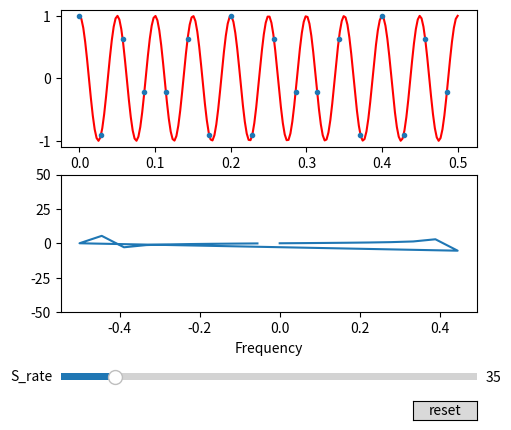

Write Python code to recreate this figure.
import numpy as np
import matplotlib.pyplot as plt
from matplotlib.widgets import Slider, Button

# Input signal configuration
def signal(t, f):
    """
    amp : amplitude
    t : time
    """

    fn = np.cos(2 * np.pi * f * t)

    return fn

f = 20 # Hz
x = np.linspace(0, 0.5, 200)
y1 = signal(x, f)

s_rate = 35 # Hz. Here is the sampling rate.
T = 1 / s_rate
n = np.arange(0, 0.5 / T)
nT = n * T
y2 = signal(nT, f)


# Sampling
# part
dt = 0.001
yf = np.fft.fft(y2)
freq = np.fft.fftfreq(n.size)
# freq = np.fft.fftshift(freq)

# display the signal and spectrum
fig, ax = plt.subplots(2)
line0, = ax[0].plot(x, y1, 'red')
line1, = ax[0].plot(nT, y2, '.')
ax[0].set_xlabel('Time')
fig.subplots_adjust(left= 0.25, bottom= 0.25)

line2, = ax[1].plot(freq, yf.imag)
ax[1].set_xlabel('Frequency')
ax[1].set_ylim(-50, 50)
fig.subplots_adjust(left= 0.25, bottom= 0.25)


# Sampling rate slider configuration
axsmaplingrate = fig.add_axes([0.25, 0.1, 0.65, 0.03])
samplingrate_slider = Slider(
    ax = axsmaplingrate,
    label= 'S_rate',
    valmin= 10,
    valmax= 200,
    valinit= s_rate,
)

# update functioon configuration
def update1(val):
    s_rate = val # Hz. Here is the sampling rate.
    T = 1 / s_rate
    n = np.arange(0, 1 / T)
    nT = n * T
    y2 = signal(nT, f)

    line1.set_xdata(nT)
    line1.set_ydata(y2)

    fig.canvas.draw_idle()

samplingrate_slider.on_changed(update1)

def update2(val):
    s_rate = val # Hz. Here is the sampling rate.
    T = 1 / s_rate
    n = np.arange(0, 1 / T)
    nT = n * T
    y2 = signal(nT, f)

    
    yf = np.fft.fft(y2)
    freq = np.fft.fftfreq(n.size)
    # freq = np.fft.fftshift(freq)

    line2.set_xdata(freq)
    line2.set_ydata(yf.imag)

    fig.canvas.draw_idle()

samplingrate_slider.on_changed(update2)


# Setup reset function
resetax = fig.add_axes([0.8, 0.025, 0.1, 0.04])
button = Button(resetax, "reset", hovercolor= '0.975')

def reset(event):
    samplingrate_slider.reset()

button.on_clicked(reset)

plt.show()


plt.show()